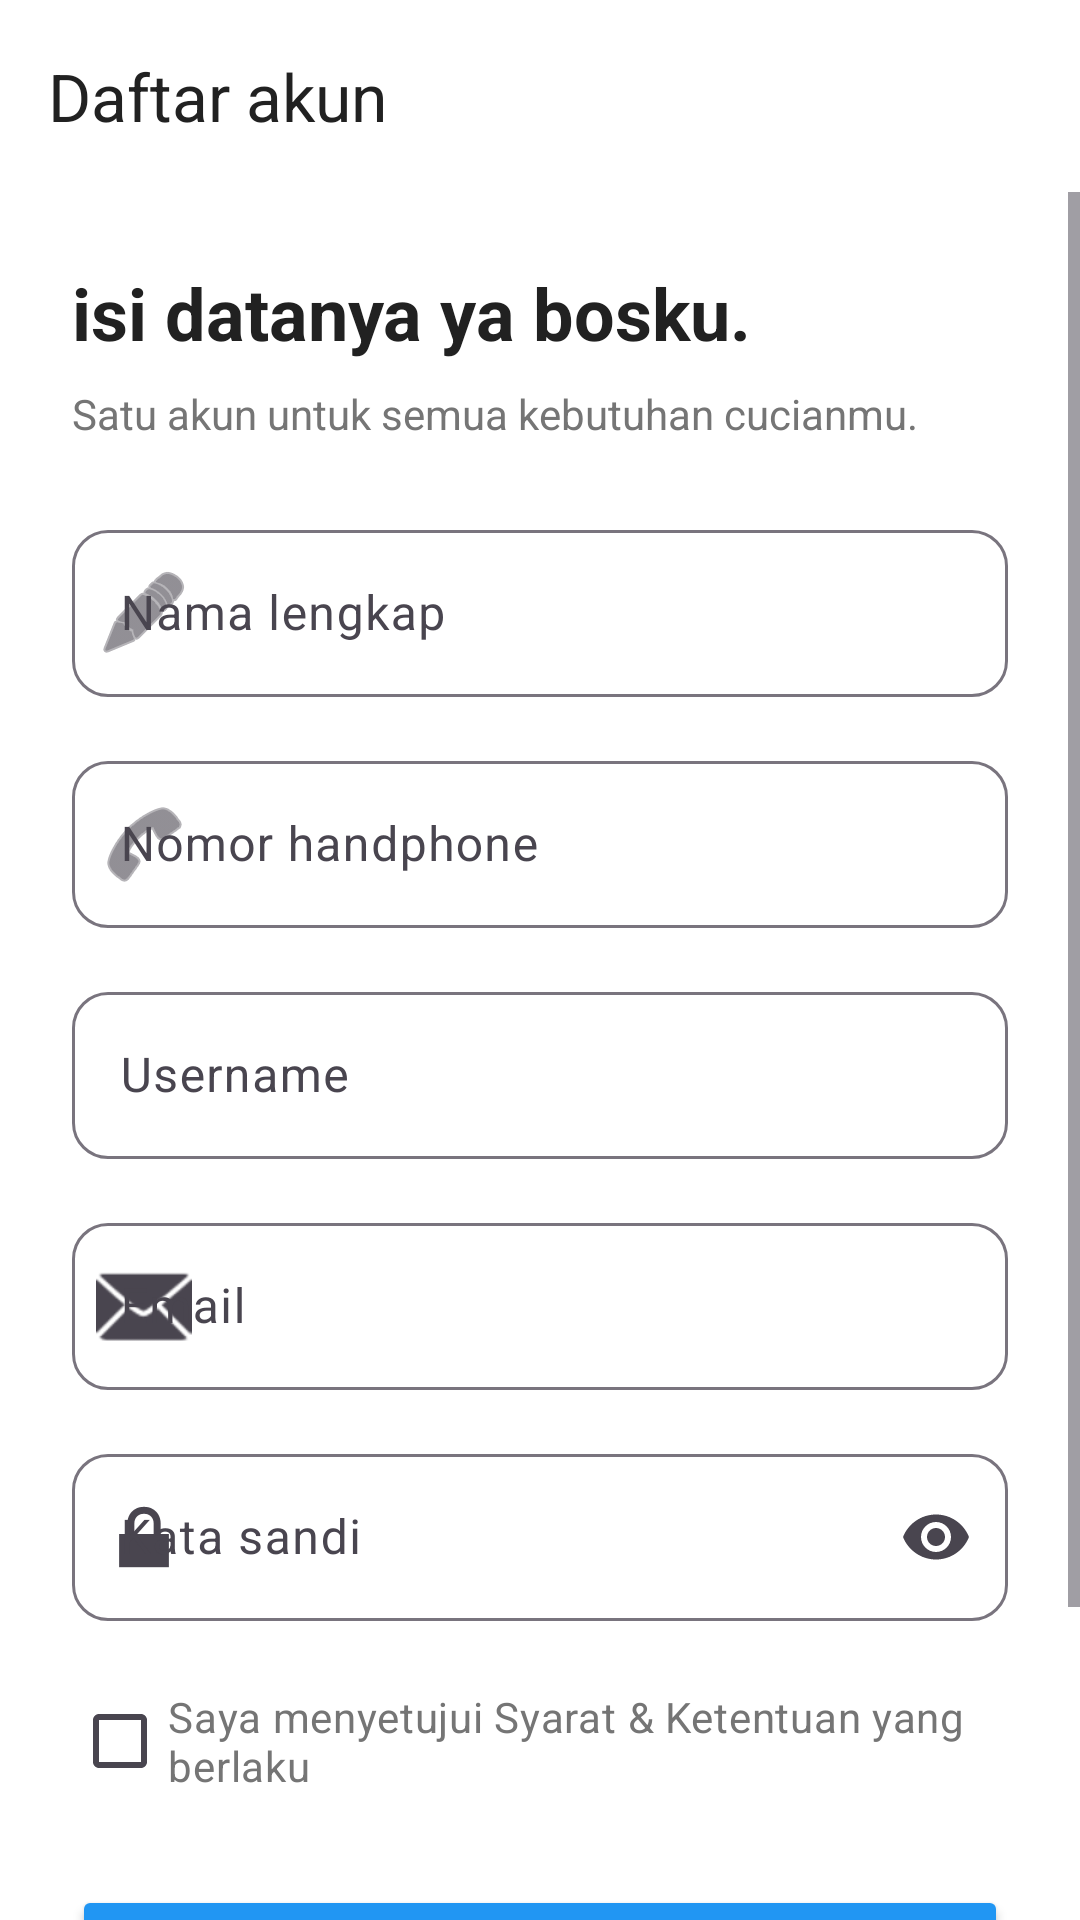

Android layout source for this screen:
<!-- AndroidManifest.xml: application theme Theme.ProjekLaundry_Danis -->
<!-- res/layout/activity_register.xml -->
<?xml version="1.0" encoding="utf-8"?>
<LinearLayout xmlns:android="http://schemas.android.com/apk/res/android"
    xmlns:app="http://schemas.android.com/apk/res-auto"
    xmlns:tools="http://schemas.android.com/tools"
    android:id="@+id/main"
    android:layout_width="match_parent"
    android:layout_height="match_parent"
    android:orientation="vertical"
    android:background="@color/white"
    tools:context=".RegisterActivity">

    
    <com.google.android.material.appbar.AppBarLayout
        android:layout_width="match_parent"
        android:layout_height="wrap_content"
        android:background="@color/white"
        app:elevation="0dp">

        <com.google.android.material.appbar.MaterialToolbar
            android:id="@+id/toolbar"
            android:layout_width="match_parent"
            android:layout_height="?attr/actionBarSize"
            app:title="Daftar akun"
            app:titleTextColor="#212121"
            app:navigationIcon="@drawable/ic_arrow_back_24" />

    </com.google.android.material.appbar.AppBarLayout>

    
    <ScrollView
        android:layout_width="match_parent"
        android:layout_height="match_parent"
        android:fillViewport="true">

        <LinearLayout
            android:layout_width="match_parent"
            android:layout_height="wrap_content"
            android:orientation="vertical"
            android:padding="24dp">

            
            <TextView
                android:layout_width="wrap_content"
                android:layout_height="wrap_content"
                android:text="isi datanya ya bosku."
                android:textSize="24sp"
                android:textStyle="bold"
                android:textColor="#212121"
                android:layout_marginBottom="8dp" />

            
            <TextView
                android:layout_width="wrap_content"
                android:layout_height="wrap_content"
                android:text="Satu akun untuk semua kebutuhan cucianmu."
                android:textSize="14sp"
                android:textColor="#757575"
                android:layout_marginBottom="24dp" />

            
            <com.google.android.material.textfield.TextInputLayout
                android:layout_width="match_parent"
                android:layout_height="wrap_content"
                android:hint="Nama lengkap"
                style="@style/Widget.Material3.TextInputLayout.OutlinedBox"
                app:boxCornerRadiusTopStart="12dp"
                app:boxCornerRadiusTopEnd="12dp"
                app:boxCornerRadiusBottomStart="12dp"
                app:boxCornerRadiusBottomEnd="12dp"
                app:startIconDrawable="@android:drawable/ic_menu_edit"
                android:layout_marginBottom="16dp">

                <com.google.android.material.textfield.TextInputEditText
                    android:id="@+id/etFullName"
                    android:layout_width="match_parent"
                    android:layout_height="wrap_content"
                    android:inputType="textPersonName"
                    android:maxLines="1" />

            </com.google.android.material.textfield.TextInputLayout>

            
            <com.google.android.material.textfield.TextInputLayout
                android:layout_width="match_parent"
                android:layout_height="wrap_content"
                android:hint="Nomor handphone"
                style="@style/Widget.Material3.TextInputLayout.OutlinedBox"
                app:boxCornerRadiusTopStart="12dp"
                app:boxCornerRadiusTopEnd="12dp"
                app:boxCornerRadiusBottomStart="12dp"
                app:boxCornerRadiusBottomEnd="12dp"
                app:startIconDrawable="@android:drawable/ic_menu_call"
                android:layout_marginBottom="16dp">

                <com.google.android.material.textfield.TextInputEditText
                    android:id="@+id/etPhone"
                    android:layout_width="match_parent"
                    android:layout_height="wrap_content"
                    android:inputType="phone"
                    android:maxLines="1" />

            </com.google.android.material.textfield.TextInputLayout>

            
            <com.google.android.material.textfield.TextInputLayout
                android:layout_width="match_parent"
                android:layout_height="wrap_content"
                android:hint="Username"
                style="@style/Widget.Material3.TextInputLayout.OutlinedBox"
                app:boxCornerRadiusTopStart="12dp"
                app:boxCornerRadiusTopEnd="12dp"
                app:boxCornerRadiusBottomStart="12dp"
                app:boxCornerRadiusBottomEnd="12dp"
                app:startIconDrawable="@drawable/ic_user_24"
                android:layout_marginBottom="16dp">

                <com.google.android.material.textfield.TextInputEditText
                    android:id="@+id/etUsername"
                    android:layout_width="match_parent"
                    android:layout_height="wrap_content"
                    android:inputType="text"
                    android:maxLines="1" />

            </com.google.android.material.textfield.TextInputLayout>

            
            <com.google.android.material.textfield.TextInputLayout
                android:layout_width="match_parent"
                android:layout_height="wrap_content"
                android:hint="Email"
                style="@style/Widget.Material3.TextInputLayout.OutlinedBox"
                app:boxCornerRadiusTopStart="12dp"
                app:boxCornerRadiusTopEnd="12dp"
                app:boxCornerRadiusBottomStart="12dp"
                app:boxCornerRadiusBottomEnd="12dp"
                app:startIconDrawable="@android:drawable/ic_dialog_email"
                android:layout_marginBottom="16dp">

                <com.google.android.material.textfield.TextInputEditText
                    android:id="@+id/etEmail"
                    android:layout_width="match_parent"
                    android:layout_height="wrap_content"
                    android:inputType="textEmailAddress"
                    android:maxLines="1" />

            </com.google.android.material.textfield.TextInputLayout>

            
            <com.google.android.material.textfield.TextInputLayout
                android:layout_width="match_parent"
                android:layout_height="wrap_content"
                android:hint="Kata sandi"
                style="@style/Widget.Material3.TextInputLayout.OutlinedBox"
                app:boxCornerRadiusTopStart="12dp"
                app:boxCornerRadiusTopEnd="12dp"
                app:boxCornerRadiusBottomStart="12dp"
                app:boxCornerRadiusBottomEnd="12dp"
                app:startIconDrawable="@android:drawable/ic_lock_lock"
                app:endIconMode="password_toggle"
                android:layout_marginBottom="16dp">

                <com.google.android.material.textfield.TextInputEditText
                    android:id="@+id/etPassword"
                    android:layout_width="match_parent"
                    android:layout_height="wrap_content"
                    android:inputType="textPassword"
                    android:maxLines="1" />

            </com.google.android.material.textfield.TextInputLayout>

            
            <CheckBox
                android:id="@+id/cbTerms"
                android:layout_width="match_parent"
                android:layout_height="wrap_content"
                android:text="Saya menyetujui Syarat &amp; Ketentuan yang berlaku"
                android:textColor="#757575"
                android:textSize="14sp"
                android:layout_marginBottom="24dp" />

            
            <Button
                android:id="@+id/btnRegister"
                android:layout_width="match_parent"
                android:layout_height="56dp"
                android:text="Buat akun"
                android:textSize="16sp"
                android:textStyle="bold"
                android:textColor="@color/white"
                android:backgroundTint="#2196F3"
                app:cornerRadius="12dp"
                android:layout_marginBottom="24dp" />

            
            <TextView
                android:id="@+id/tvLoginLink"
                android:layout_width="wrap_content"
                android:layout_height="wrap_content"
                android:text="Sudah punya akun? Masuk"
                android:textColor="#757575"
                android:layout_gravity="center_horizontal"
                android:padding="8dp"
                android:gravity="center" />

        </LinearLayout>
    </ScrollView>

</LinearLayout>
<!-- resources referenced by this layout -->
<resources>
  <color name="white">#FFFFFFFF</color>
  <style name="Theme.ProjekLaundry_Danis" parent="Base.Theme.ProjekLaundry_Danis" />
  <style name="Base.Theme.ProjekLaundry_Danis" parent="Theme.Material3.DayNight.NoActionBar">
          
          
      </style>
</resources>
